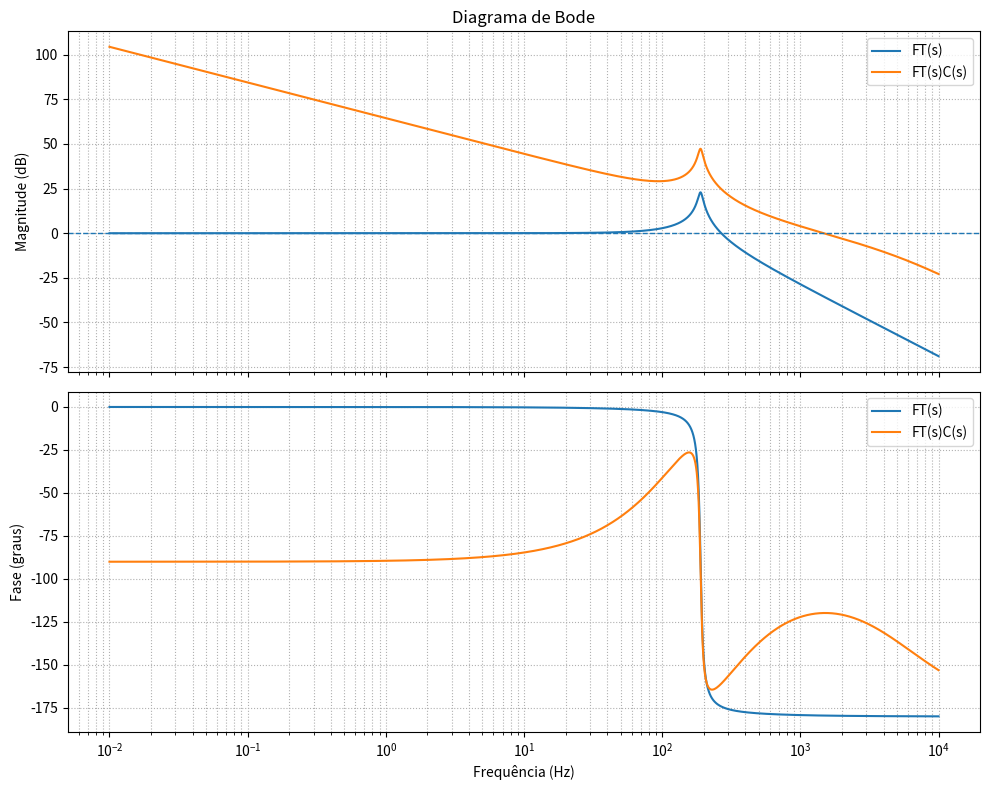
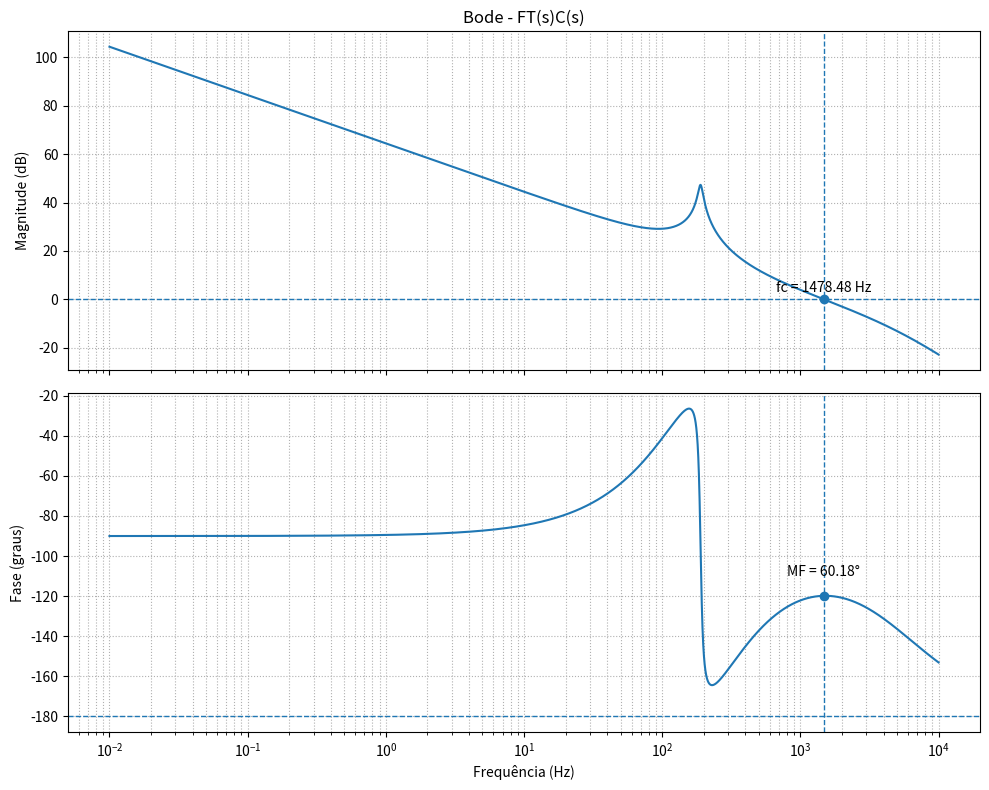

Generate these figures, in order, with matplotlib:
import numpy as np
import matplotlib.pyplot as plt
from scipy import signal

# ============================================================
# FUNÇÕES DE TRANSFERÊNCIA
# ============================================================

# Planta
num = [1418439.71631206]
den = [1.00000000e+00, 8.51063830e+01, 1.41843972e+06]

FT = signal.TransferFunction(num, den)

# Controlador
numControlador = [2.71673615e+11, 6.87826487e+14, 4.35361818e+17]

denControlador = [1.00000000e+00, 1.18360766e+09, 4.15258556e+13, 0.00000000e+00]

C = signal.TransferFunction(numControlador, denControlador)

# ============================================================
# FT(s) * C(s)
# ============================================================

numMalha = np.polymul(num, numControlador)
denMalha = np.polymul(den, denControlador)

FT_C = signal.TransferFunction(numMalha, denMalha)

print("========================================")
print("PLANTA FT(s)")
print("========================================")
print(FT)

print("\n========================================")
print("CONTROLADOR C(s)")
print("========================================")
print(C)

print("\n========================================")
print("MALHA ABERTA FT(s)*C(s)")
print("========================================")
print(FT_C)


# ============================================================
# FREQUÊNCIA
# ============================================================

# 0,01 Hz até 10 kHz
f = np.logspace(-2, 4, 20000)

# Converter Hz -> rad/s
w = 2 * np.pi * f


# ============================================================
# BODE DA PLANTA
# ============================================================

_, mag_FT, phase_FT = signal.bode(FT, w=w)


# ============================================================
# BODE DA MALHA ABERTA FT(s)*C(s)
# ============================================================

_, mag_FTC, phase_FTC = signal.bode(FT_C, w=w)


# ============================================================
# DIAGRAMA DE BODE
# ============================================================

fig, (ax1, ax2) = plt.subplots(
    2, 1,
    figsize=(10, 8),
    sharex=True
)

# ---------------------------
# Magnitude
# ---------------------------

ax1.semilogx(f, mag_FT, label="FT(s)")
ax1.semilogx(f, mag_FTC, label="FT(s)C(s)")

ax1.axhline(
    0,
    linestyle="--",
    linewidth=1
)

ax1.set_ylabel("Magnitude (dB)")
ax1.set_title("Diagrama de Bode")
ax1.grid(True, which="both", linestyle=":")
ax1.legend()


# ---------------------------
# Fase
# ---------------------------

ax2.semilogx(f, phase_FT, label="FT(s)")
ax2.semilogx(f, phase_FTC, label="FT(s)C(s)")

ax2.set_xlabel("Frequência (Hz)")
ax2.set_ylabel("Fase (graus)")
ax2.grid(True, which="both", linestyle=":")
ax2.legend()

plt.tight_layout()
plt.show()


# ============================================================
# MARGEM DE FASE
# ============================================================

# Encontrar onde magnitude cruza 0 dB
magnitude_linear = 10 ** (mag_FTC / 20)

# Procurar cruzamento de 1 (0 dB)
indices = np.where(
    np.diff(np.sign(magnitude_linear - 1))
)[0]

if len(indices) > 0:

    # Primeiro cruzamento
    i = indices[0]

    # Interpolação logarítmica da frequência
    log_f1 = np.log10(f[i])
    log_f2 = np.log10(f[i + 1])

    m1 = mag_FTC[i]
    m2 = mag_FTC[i + 1]

    log_fc = log_f1 + (0 - m1) * (log_f2 - log_f1) / (m2 - m1)

    fc = 10 ** log_fc

    # Interpolação da fase
    phase_fc = np.interp(
        np.log10(fc),
        np.log10(f),
        phase_FTC
    )

    # Margem de fase
    margem_fase = 180 + phase_fc

    print("\n========================================")
    print("ANÁLISE DA MALHA ABERTA")
    print("========================================")

    print(f"Frequência de cruzamento: {fc:.3f} Hz")
    print(f"Fase na frequência de cruzamento: {phase_fc:.3f}°")
    print(f"Margem de fase: {margem_fase:.3f}°")

else:

    print("\nNão foi encontrado cruzamento em 0 dB.")


# ============================================================
# MARCAR FREQUÊNCIA DE CRUZAMENTO NO GRÁFICO
# ============================================================

if len(indices) > 0:

    fig, (ax1, ax2) = plt.subplots(
        2, 1,
        figsize=(10, 8),
        sharex=True
    )

    # Magnitude
    ax1.semilogx(f, mag_FTC)

    ax1.axhline(
        0,
        linestyle="--",
        linewidth=1
    )

    ax1.axvline(
        fc,
        linestyle="--",
        linewidth=1
    )

    ax1.scatter(
        fc,
        0,
        zorder=5
    )

    ax1.text(
        fc,
        3,
        f"fc = {fc:.2f} Hz",
        ha="center"
    )

    ax1.set_ylabel("Magnitude (dB)")
    ax1.set_title("Bode - FT(s)C(s)")
    ax1.grid(True, which="both", linestyle=":")


    # Fase
    ax2.semilogx(f, phase_FTC)

    ax2.axvline(
        fc,
        linestyle="--",
        linewidth=1
    )

    ax2.axhline(
        -180,
        linestyle="--",
        linewidth=1
    )

    ax2.scatter(
        fc,
        phase_fc,
        zorder=5
    )

    ax2.text(
        fc,
        phase_fc + 10,
        f"MF = {margem_fase:.2f}°",
        ha="center"
    )

    ax2.set_xlabel("Frequência (Hz)")
    ax2.set_ylabel("Fase (graus)")
    ax2.grid(True, which="both", linestyle=":")

    plt.tight_layout()
    plt.show()
